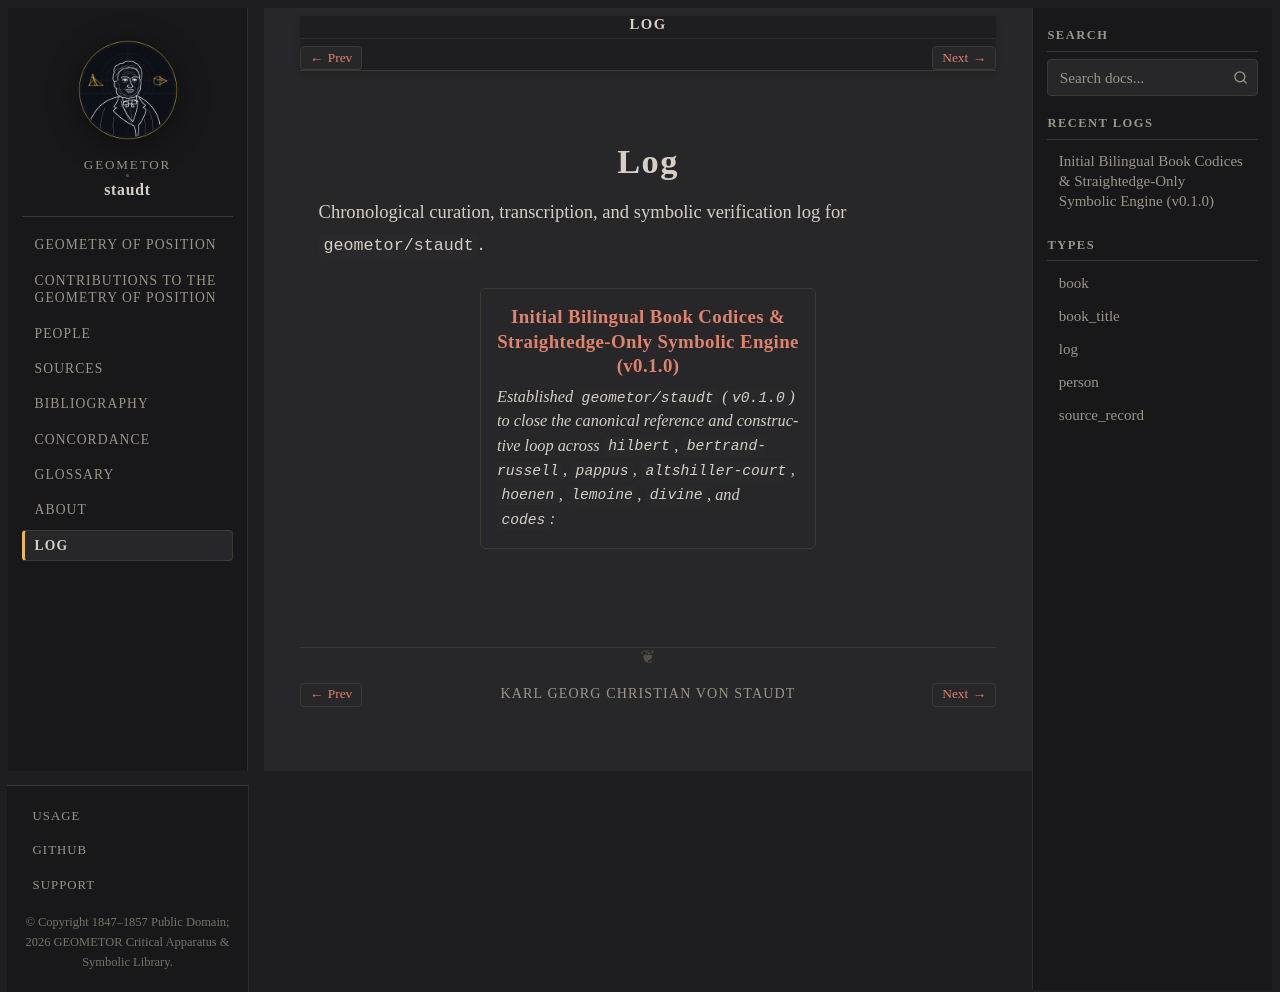

repository: geometor/staudt · page: log/index.html · generator: sphinx

:navigation: header
:order: 30
:nav_title: Log

===
Log
===

Chronological curation, transcription, and symbolic verification log for ``geometor/staudt``.

.. collection::
   :type: log
   :sort: date
   :reverse:
